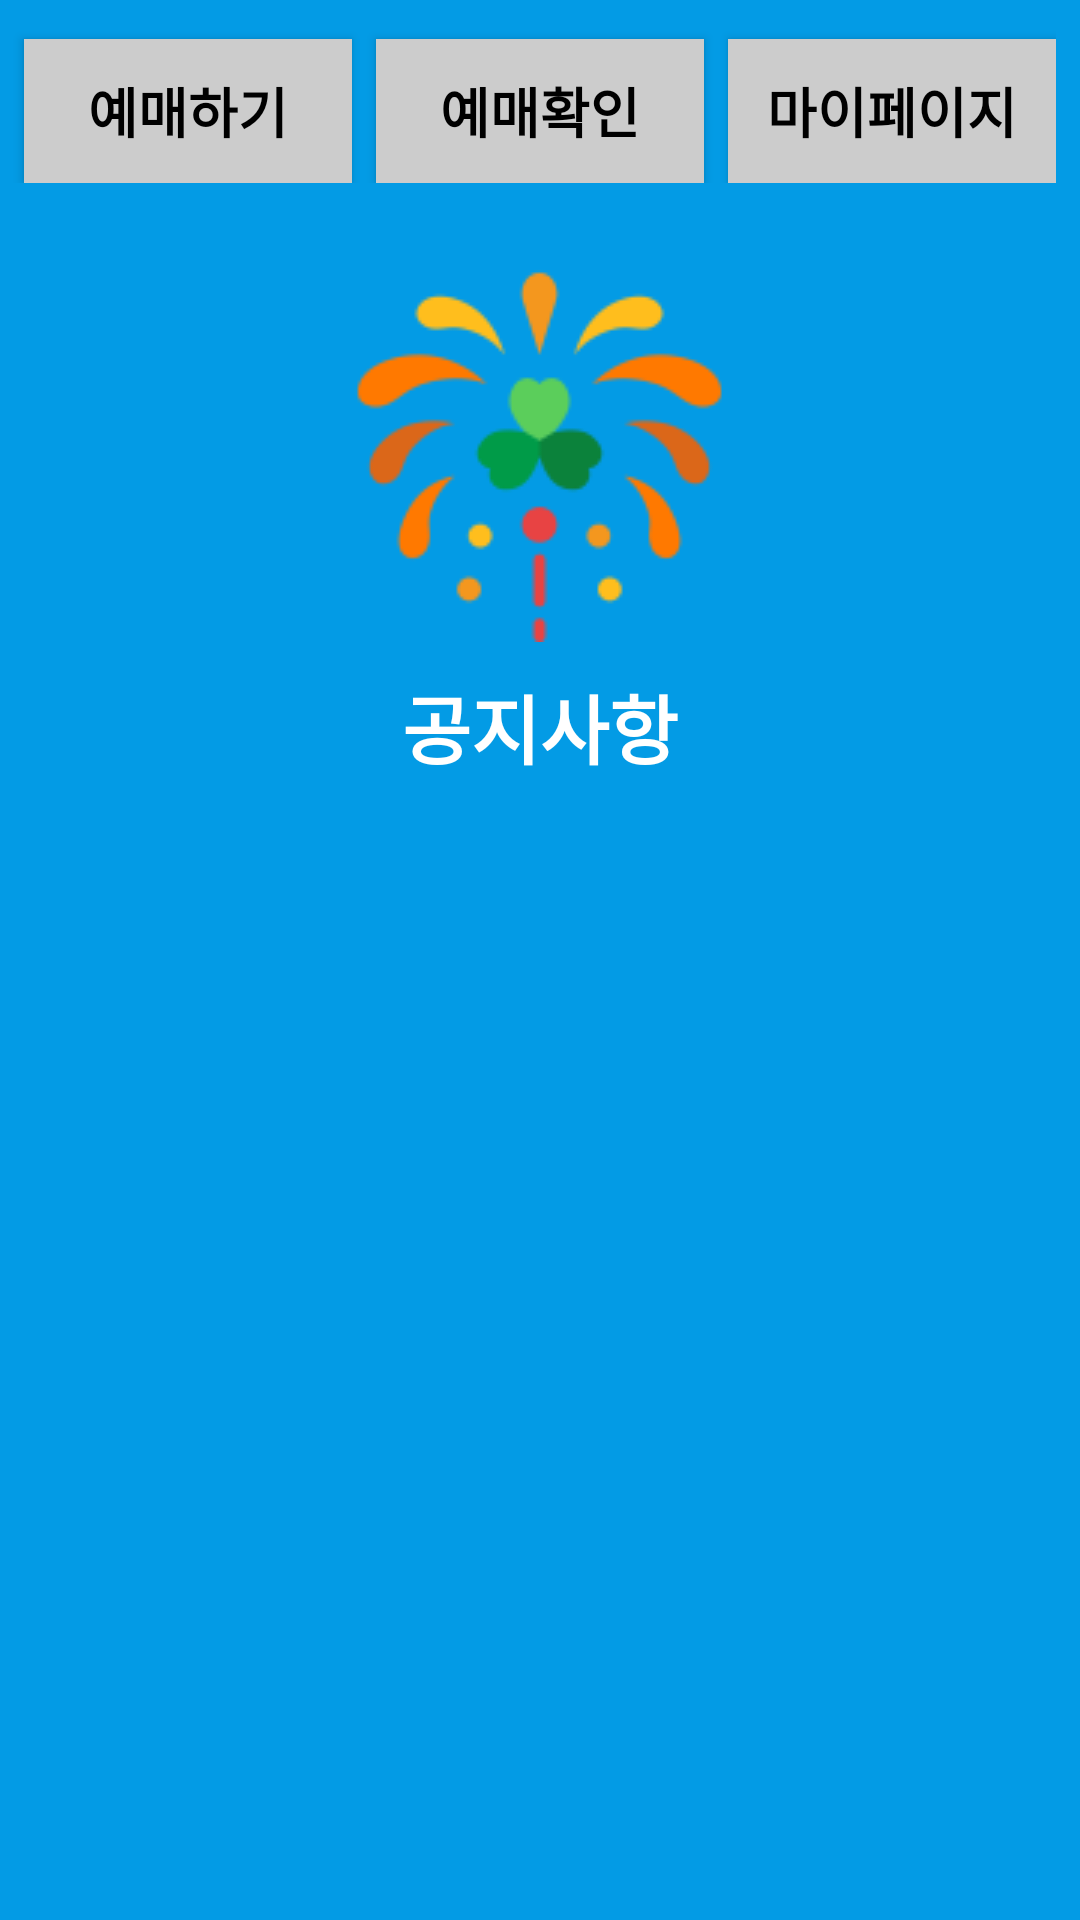

The Android layout XML behind this screen, and the referenced resources:
<!-- AndroidManifest.xml: application theme Theme.2018utp -->
<!-- res/layout/activity_main.xml -->
<?xml version="1.0" encoding="utf-8"?>
<LinearLayout xmlns:android="http://schemas.android.com/apk/res/android"
    xmlns:tools="http://schemas.android.com/tools"
    android:id="@+id/activity_main"
    android:layout_width="match_parent"
    android:layout_height="match_parent"
    android:orientation="vertical"
    android:background="@color/colorPrimary"
    tools:context="com.example.a2018utp.MainActivity">

    <LinearLayout
        android:layout_width="match_parent"
        android:layout_height="wrap_content"
        android:orientation="horizontal"
        android:layout_marginTop="5dp"
        android:layout_marginRight="8dp">

        <android.widget.Button
            android:layout_width="match_parent"
            android:layout_height="wrap_content"
            android:layout_weight="1"
            android:id="@+id/reservationButton"
            android:text="예매하기"
            android:textStyle="bold"
            android:textColor="@color/black"
            android:textSize="18dp"
            android:background="#CCCCCC"
            android:layout_marginLeft="8dp"
            android:layout_marginTop="8dp"/>

        <android.widget.Button
            android:layout_width="match_parent"
            android:layout_height="wrap_content"
            android:layout_weight="1"
            android:id="@+id/reservationcheckButton"
            android:text="예매확인"
            android:textStyle="bold"
            android:textColor="@color/black"
            android:textSize="18dp"
            android:background="#CCCCCC"
            android:layout_marginLeft="8dp"
            android:layout_marginTop="8dp"/>

        <android.widget.Button
            android:layout_width="match_parent"
            android:layout_height="wrap_content"
            android:layout_weight="1"
            android:id="@+id/mypageButton"
            android:text="마이페이지"
            android:textStyle="bold"
            android:textColor="@color/black"
            android:textSize="18dp"
            android:background="#CCCCCC"
            android:layout_marginLeft="8dp"
            android:layout_marginTop="8dp"/>



    </LinearLayout>

    <FrameLayout
        android:layout_width="match_parent"
        android:layout_height="match_parent">

        <LinearLayout
            android:layout_width="match_parent"
            android:layout_height="match_parent"
            android:orientation="vertical"
            android:id="@+id/notice">

            <LinearLayout
                android:layout_width="match_parent"
                android:layout_height="200dp"
                android:orientation="vertical"
                android:background="@color/colorPrimary"
                android:layout_marginTop="8dp">
            <ImageButton
                android:layout_width="125dp"
                android:layout_height="125dp"
                android:layout_gravity="center"
                android:layout_marginTop="20dp"
                android:background="@color/colorPrimary"
                android:src="@drawable/appe"/>
            ,<TextView
                android:layout_width="wrap_content"
                android:layout_height="wrap_content"
                android:layout_gravity="center"
                android:text="공지사항"
                android:textColor="#FFFFFF"
                android:textSize="25dp"
                android:textStyle="bold"
                android:layout_marginTop="10dp"/>
            </LinearLayout>

            <ListView
                android:layout_width="match_parent"
                android:layout_height="match_parent"
                android:id="@+id/noticeListView"
                android:layout_margin="10dp"
                android:dividerHeight="2dp"
                android:divider="@color/white"></ListView>

        </LinearLayout>

        <RelativeLayout
            android:layout_width="match_parent"
            android:layout_height="match_parent"
            android:id="@+id/fragment">
        </RelativeLayout>
    </FrameLayout>

</LinearLayout>
<!-- resources referenced by this layout -->
<resources>
  <color name="black">#FF000000</color>
  <color name="colorPrimary">#039BE5</color>
  <color name="white">#FFFFFFFF</color>
  <!-- drawable appe: png bitmap (drawable, 7707 bytes) -->
  <style name="Theme.2018utp" parent="Theme.MaterialComponents.DayNight.DarkActionBar">
          
          <item name="colorPrimary">@color/purple_500</item>
          <item name="colorPrimaryVariant">@color/purple_700</item>
          <item name="colorOnPrimary">@color/white</item>
          
          <item name="colorSecondary">@color/teal_200</item>
          <item name="colorSecondaryVariant">@color/teal_700</item>
          <item name="colorOnSecondary">@color/black</item>
          
          <item name="android:statusBarColor" tools:targetApi="l">?attr/colorPrimaryVariant</item>
          
          <item name="windowActionBar">false</item>
          <item name="windowNoTitle">true</item>
      </style>
  <color name="purple_500">#FF6200EE</color>
  <color name="purple_700">#FF3700B3</color>
  <color name="teal_200">#FF03DAC5</color>
  <color name="teal_700">#FF018786</color>
</resources>
